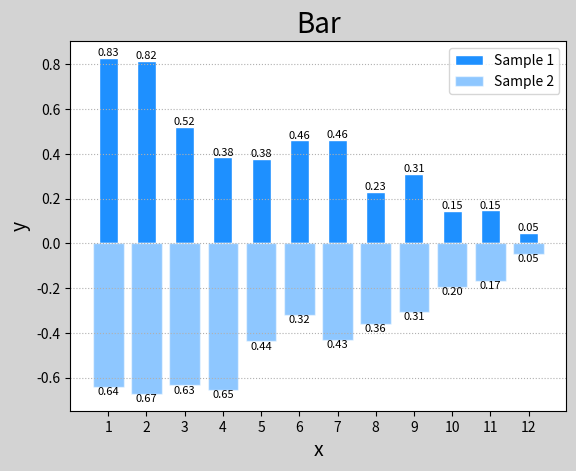

Source code (Python):
import numpy as np
import matplotlib.pyplot as mp

n=12
x=np.arange(n)
y1=(1-x/n)*np.random.uniform(0.5,1.0,n)
y2=(1-x/n)*np.random.uniform(0.5,1.0,n)

mp.figure('Bar',facecolor='lightgray')
mp.title('Bar',fontsize=20)
mp.xlabel('x',fontsize=14)
mp.ylabel('y',fontsize=14)
mp.xticks(x,x+1)
mp.tick_params(labelsize=10)
#只花水平线
mp.grid(axis='y',linestyle=':')
#ec边缘色，fc填充色
mp.bar(x,y1,0.5,ec='white',fc='dodgerblue',label='Sample 1')
for _x,_y in zip(x,y1):
    #ha水平居中方式,va垂直方向贴着矩形区域的底
    mp.text(_x,_y,'%.2f'%_y,ha='center',va='bottom',size=8)
mp.bar(x,-y2,ec='white',fc='dodgerblue',alpha=0.5,label='Sample 2')
for _x,_y in zip(x,y2):
    #ha水平居中方式,va垂直方向，拿矩形区域的顶去对
    mp.text(_x,-_y,'%.2f'%_y,ha='center',va='top',size=8)
mp.legend()
mp.show()